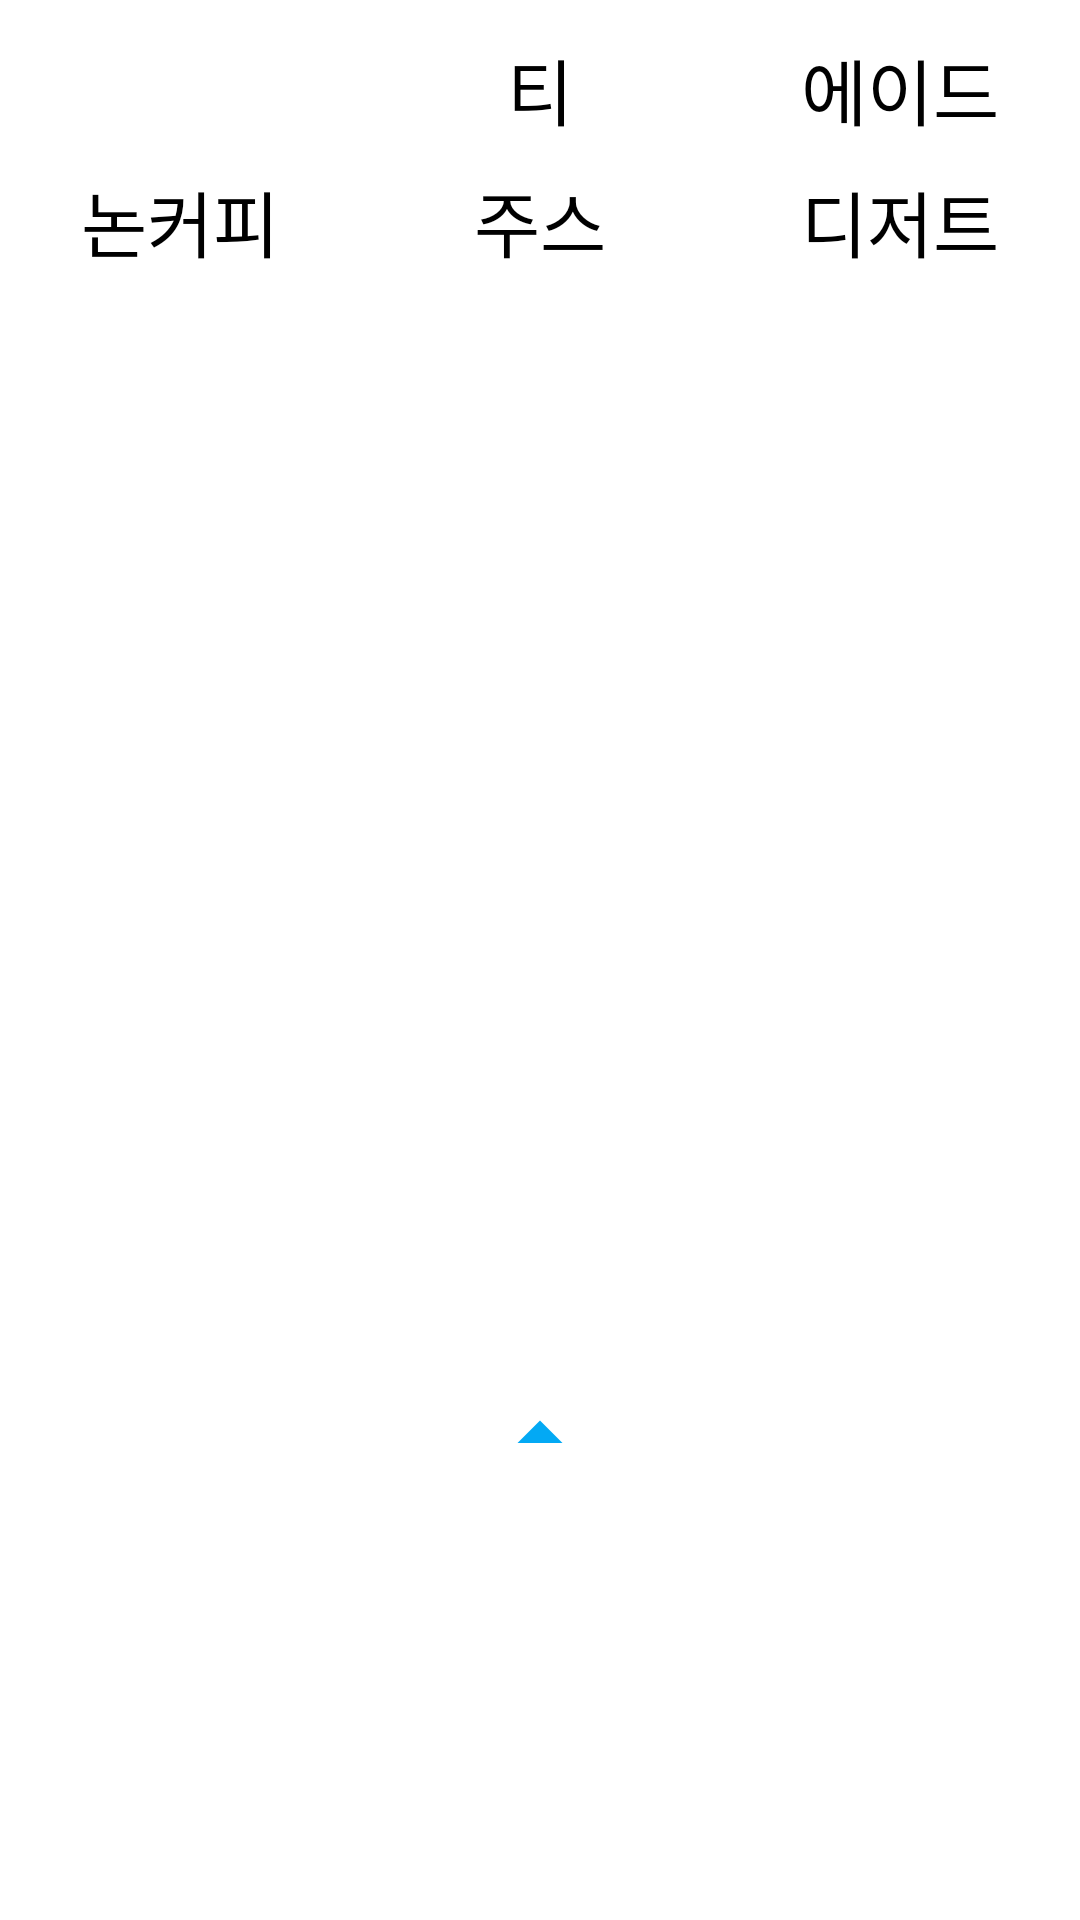

Write the Android layout XML for this screen, with the resource values it uses.
<!-- AndroidManifest.xml: application theme Theme.Coffee_Kiosks.Splash -->
<!-- res/layout/fragment_choose.xml -->
<?xml version="1.0" encoding="utf-8"?>
<androidx.coordinatorlayout.widget.CoordinatorLayout xmlns:android="http://schemas.android.com/apk/res/android"
    xmlns:app="http://schemas.android.com/apk/res-auto"
    android:id="@+id/homeLayout"
    android:layout_width="match_parent"
    android:layout_height="match_parent">

    <androidx.constraintlayout.widget.ConstraintLayout
        android:layout_width="match_parent"
        android:layout_height="match_parent"
        android:background="@color/theme_color"
        android:clickable="true"
        android:focusable="true">

        <androidx.constraintlayout.widget.Guideline
            android:id="@+id/topGuideLine"
            android:layout_width="wrap_content"
            android:layout_height="wrap_content"
            android:orientation="horizontal"
            app:layout_constraintEnd_toEndOf="parent"
            app:layout_constraintGuide_percent="0.15"
            app:layout_constraintStart_toStartOf="parent"
            app:layout_constraintTop_toTopOf="parent" />

        <com.google.android.material.textview.MaterialTextView
            android:id="@+id/coffeeTextView"
            style="@style/category_text_style"
            android:textColor="@android:color/white"
            android:layout_marginTop="@dimen/margin_8"
            android:text="@string/coffee_text"
            app:layout_constraintEnd_toStartOf="@id/teaTextView"
            app:layout_constraintStart_toStartOf="parent"
            app:layout_constraintTop_toTopOf="parent" />

        <com.google.android.material.textview.MaterialTextView
            android:id="@+id/teaTextView"
            style="@style/category_text_style"
            android:layout_marginTop="@dimen/margin_8"
            android:text="@string/tea_text"
            app:layout_constraintEnd_toStartOf="@+id/adeTextView"
            app:layout_constraintStart_toEndOf="@id/coffeeTextView"
            app:layout_constraintTop_toTopOf="parent" />


        <com.google.android.material.textview.MaterialTextView
            android:id="@+id/adeTextView"
            style="@style/category_text_style"
            android:layout_marginTop="@dimen/margin_8"
            android:text="@string/ade_text"
            app:layout_constraintEnd_toEndOf="parent"
            app:layout_constraintStart_toEndOf="@id/teaTextView"
            app:layout_constraintTop_toTopOf="parent" />

        <com.google.android.material.textview.MaterialTextView
            android:id="@+id/nonCoffeeTextView"
            style="@style/category_text_style"
            android:text="@string/none_coffee_text"
            app:layout_constraintBottom_toTopOf="@id/topGuideLine"
            app:layout_constraintEnd_toStartOf="@id/juiceTextView"
            app:layout_constraintStart_toStartOf="parent"
            app:layout_constraintTop_toBottomOf="@id/coffeeTextView" />

        <com.google.android.material.textview.MaterialTextView
            android:id="@+id/juiceTextView"
            style="@style/category_text_style"
            android:text="@string/juice_text"
            android:textSize="@dimen/text_size_24"
            app:layout_constraintBottom_toBottomOf="@id/topGuideLine"
            app:layout_constraintEnd_toStartOf="@id/dessertTextView"
            app:layout_constraintStart_toEndOf="@id/nonCoffeeTextView"
            app:layout_constraintTop_toBottomOf="@id/coffeeTextView" />

        <com.google.android.material.textview.MaterialTextView
            android:id="@+id/dessertTextView"
            style="@style/category_text_style"
            android:text="@string/dessert_text"
            app:layout_constraintBottom_toBottomOf="@id/topGuideLine"
            app:layout_constraintEnd_toEndOf="parent"
            app:layout_constraintStart_toEndOf="@id/juiceTextView"
            app:layout_constraintTop_toBottomOf="@id/coffeeTextView" />

        <androidx.fragment.app.FragmentContainerView
            android:id="@+id/categoryFragmentContainerView"
            android:layout_width="@dimen/full_charge"
            android:layout_height="@dimen/full_charge"
            app:layout_constraintBottom_toTopOf="@id/bottomGuideLine"
            app:layout_constraintEnd_toEndOf="parent"
            app:layout_constraintStart_toStartOf="parent"
            app:layout_constraintTop_toBottomOf="@id/topGuideLine" />

        <androidx.constraintlayout.widget.Guideline
            android:id="@+id/bottomGuideLine"
            android:layout_width="wrap_content"
            android:layout_height="wrap_content"
            android:orientation="horizontal"
            app:layout_constraintBottom_toBottomOf="parent"
            app:layout_constraintEnd_toEndOf="parent"
            app:layout_constraintGuide_percent="0.8"
            app:layout_constraintStart_toStartOf="parent" />


    </androidx.constraintlayout.widget.ConstraintLayout>

    <include
        android:id="@+id/kioskBottomSheet"
        layout="@layout/kiosk_bottom_sheet" />

</androidx.coordinatorlayout.widget.CoordinatorLayout>
<!-- res/layout/kiosk_bottom_sheet.xml (included above) -->
<?xml version="1.0" encoding="utf-8"?>
<androidx.constraintlayout.widget.ConstraintLayout xmlns:android="http://schemas.android.com/apk/res/android"
    xmlns:app="http://schemas.android.com/apk/res-auto"
    android:layout_width="match_parent"
    android:layout_height="match_parent"
    android:id="@+id/bottomSheet"
    android:background="@drawable/background_bottom_sheet_r20"
    app:behavior_expandedOffset="@dimen/offset_120"
    app:behavior_fitToContents="false"
    app:behavior_hideable="false"
    app:behavior_peekHeight="@dimen/offset_180"
    app:layout_behavior="com.google.android.material.bottomsheet.BottomSheetBehavior">

    <com.google.android.material.imageview.ShapeableImageView
        android:id="@+id/drawImageView"
        android:layout_width="wrap_content"
        android:layout_height="wrap_content"
        android:src="@drawable/baseline_arrow_drop_up_36"
        app:layout_constraintEnd_toEndOf="parent"
        app:layout_constraintStart_toStartOf="parent"
        app:layout_constraintTop_toTopOf="parent" />

  <androidx.fragment.app.FragmentContainerView
      android:id="@+id/fragmentContainer"
      android:layout_width="@dimen/full_charge"
      android:layout_height="@dimen/full_charge"
      app:layout_constraintTop_toBottomOf="@id/drawImageView"
      app:layout_constraintStart_toStartOf="parent"
      app:layout_constraintEnd_toEndOf="parent"
      app:layout_constraintBottom_toBottomOf="parent"/>

</androidx.constraintlayout.widget.ConstraintLayout>
<!-- resources referenced by this layout -->
<resources>
  <color name="theme_color">#FFFFFF</color>
  <dimen name="full_charge">0dp</dimen>
  <dimen name="margin_8">8dp</dimen>
  <dimen name="offset_120">120dp</dimen>
  <dimen name="offset_180">180dp</dimen>
  <dimen name="text_size_24">24sp</dimen>
  <!-- drawable background_bottom_sheet_r20 (drawable) -->
  <?xml version="1.0" encoding="utf-8"?>
  <shape xmlns:android="http://schemas.android.com/apk/res/android"
      android:shape="rectangle">
      <solid android:color="@color/text_icon_color"/>
      <corners android:topLeftRadius="@dimen/radius_20"
              android:topRightRadius="@dimen/radius_20"/>
  
  </shape>
  <!-- drawable baseline_arrow_drop_up_36 (drawable) -->
  <vector android:height="36dp" android:tint="#03A9F4"
      android:viewportHeight="24" android:viewportWidth="24"
      android:width="36dp" xmlns:android="http://schemas.android.com/apk/res/android">
      <path android:fillColor="@android:color/white" android:pathData="M7,14l5,-5 5,5z"/>
  </vector>
  <string name="ade_text">에이드</string>
  <string name="coffee_text">커피</string>
  <string name="dessert_text">디저트</string>
  <string name="juice_text">주스</string>
  <string name="none_coffee_text">논커피</string>
  <string name="tea_text">티</string>
  <style name="category_text_style">
          <item name="android:textSize">@dimen/text_size_24</item>
          <item name="android:layout_width">@dimen/full_charge</item>
          <item name="android:layout_height">wrap_content</item>
          <item name="android:gravity">center</item>
          <item name="android:paddingStart">@dimen/margin_8</item>
          <item name="android:paddingEnd">@dimen/margin_8</item>
          <item name="android:paddingTop">@dimen/margin_4</item>
          <item name="android:paddingBottom">@dimen/margin_4</item>
  
      </style>
  <style name="Theme.Coffee_Kiosks.Splash" parent="Theme.SplashScreen">
  
          <item name="windowSplashScreenBackground">@color/text_icon_color</item>
          <item name="windowSplashScreenAnimatedIcon">@drawable/splash </item>
          <item name="windowSplashScreenAnimationDuration">@integer/splash_loading_time</item>
          <item name="postSplashScreenTheme">@style/Base.Theme.Coffee_Kiosks</item>
      </style>
  <color name="text_icon_color">#FFFFFF</color>
  <dimen name="radius_20">20dp</dimen>
  <dimen name="margin_4">4dp</dimen>
  <!-- drawable splash: png bitmap (drawable, 4903 bytes) -->
  <style name="Base.Theme.Coffee_Kiosks" parent="Theme.Material3.DayNight.NoActionBar">
          <item name="colorPrimary">@color/primary_color</item>
          <item name="colorPrimaryVariant">@color/primary_color</item>
      </style>
  <color name="primary_color">#B3E5FC</color>
</resources>
